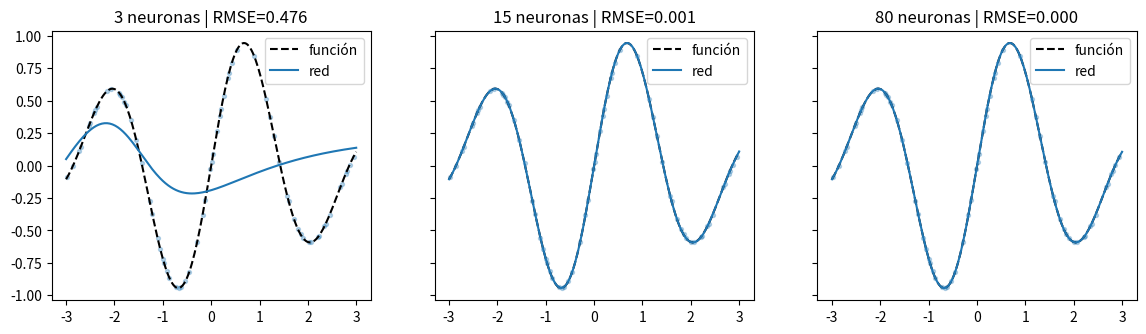

Write Python code to recreate this figure.
import matplotlib.pyplot as plt
import numpy as np

SEMILLA = 42
rng = np.random.default_rng(SEMILLA)

def relu(z):
    return np.maximum(0.0, z)

def tanh(z):
    return np.tanh(z)

class CapaDensa:
    def __init__(self, entradas, salidas, rng, activación=lambda z: z):
        # Inicialización de Xavier: varianza ~ 1/entradas.
        self.W = rng.normal(0, np.sqrt(1 / entradas), size=(entradas, salidas))
        self.b = np.zeros((1, salidas))
        self.activación = activación

    def __call__(self, a):
        self.z = a @ self.W + self.b
        self.a = self.activación(self.z)
        return self.a

X = rng.normal(size=(5, 3))
capa_1 = CapaDensa(3, 4, rng, relu)
capa_2 = CapaDensa(4, 1, rng)
salida = capa_2(capa_1(X))

print("X:", X.shape)
print("W1:", capa_1.W.shape, "a1:", capa_1.a.shape)
print("W2:", capa_2.W.shape, "salida:", salida.shape)


def contar_parámetros(*capas):
    return sum(capa.W.size + capa.b.size for capa in capas)

print("Parámetros:", contar_parámetros(capa_1, capa_2))
assert contar_parámetros(capa_1, capa_2) == 21


x = np.linspace(-3, 3, 220)[:, None]
y = np.sin(2.2 * x[:, 0]) * np.exp(-0.12 * x[:, 0] ** 2)
índice = rng.permutation(len(x))
train, test = índice[:150], índice[150:]

fig, axes = plt.subplots(1, 3, figsize=(14, 3.5), sharey=True)
for ancho, ax in zip([3, 15, 80], axes):
    local_rng = np.random.default_rng(SEMILLA)
    W = local_rng.normal(size=(1, ancho))
    b = local_rng.uniform(-2, 2, size=(1, ancho))
    H_train = np.c_[np.ones(len(train)), np.tanh(x[train] @ W + b)]
    beta = np.linalg.lstsq(H_train, y[train], rcond=None)[0]
    H = np.c_[np.ones(len(x)), np.tanh(x @ W + b)]
    pred = H @ beta
    rmse = np.sqrt(np.mean((y[test] - pred[test]) ** 2))
    ax.plot(x, y, "k--", label="función")
    ax.plot(x, pred, label="red")
    ax.scatter(x[test], y[test], s=8, alpha=0.3)
    ax.set_title(f"{ancho} neuronas | RMSE={rmse:.3f}")
    ax.legend()
plt.show()
